Photos from the image-classification dataset "data" in the GitHub repository teukumunawark/Coffee-Bean-Prediction-Api. Its 4 classes are: defect, longberry, peaberry, premium.

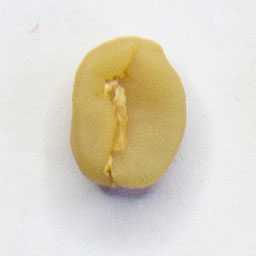
Label: defect

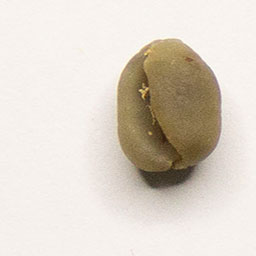
Label: peaberry

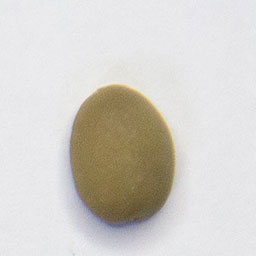
Label: premium

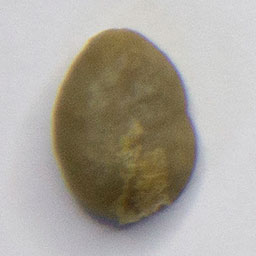
Label: premium

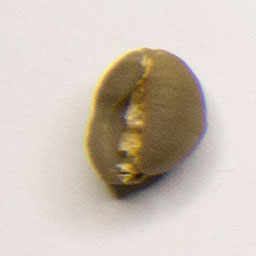
Label: peaberry

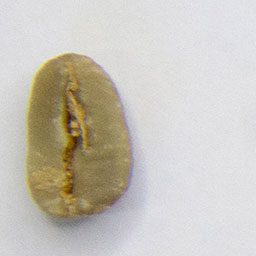
Label: longberry
